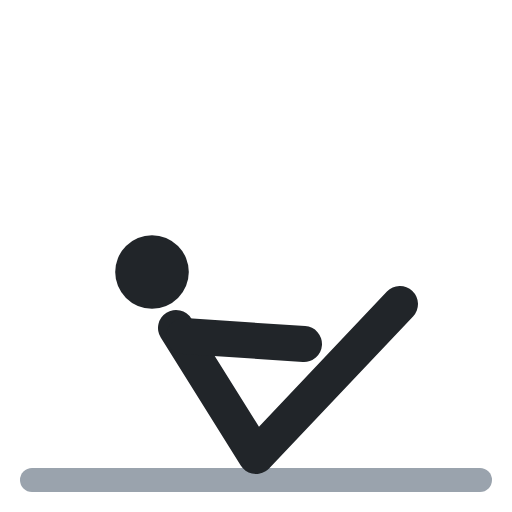
t = 0.00 s
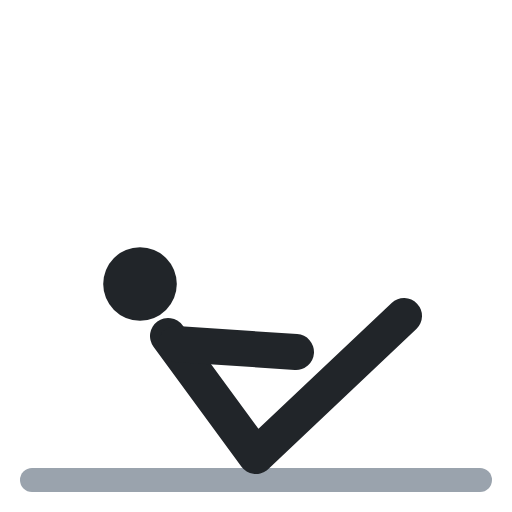
t = 0.40 s
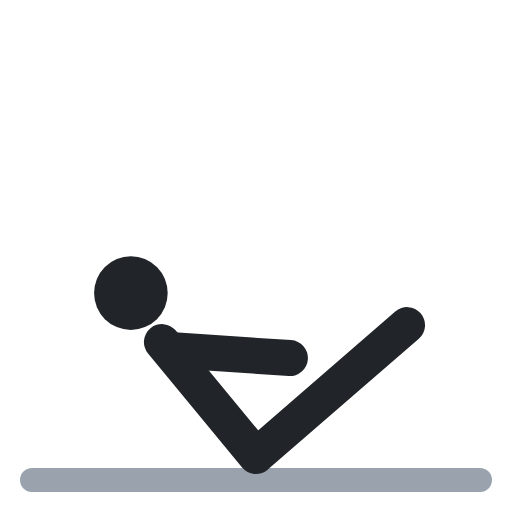
t = 0.60 s
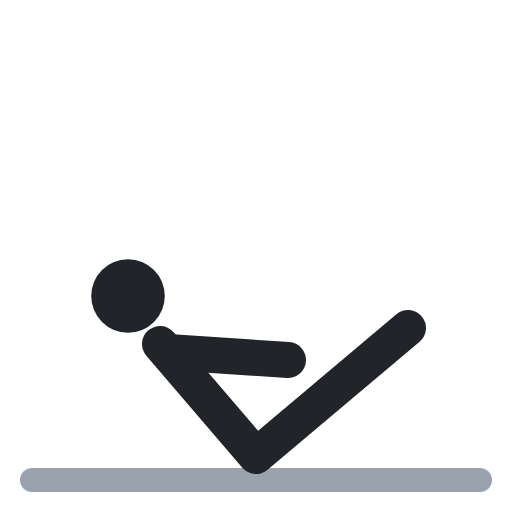
t = 1.00 s
t = 1.40 s: frame unchanged from t = 0.40 s, image omitted
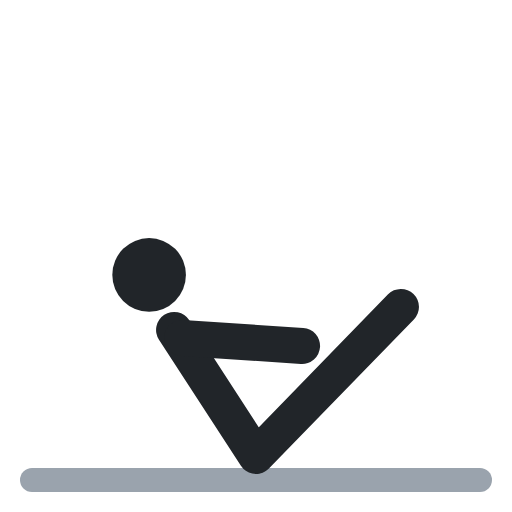
t = 1.60 s

The animated SVG that drew these frames (rendered in a browser with its animation timeline set to each time). Animation: 4 SMIL elements (animate=4); one cycle of 2.00 s, repeats indefinitely.

<svg xmlns="http://www.w3.org/2000/svg" viewBox="0 0 64 64" fill="none" stroke-linecap="round" stroke-linejoin="round"><polyline points="4,60 60,60" stroke="#9aa3ad" stroke-width="3"/><circle cx="19" cy="34" r="4.6" fill="#212529"><animate attributeName="cx" values="19;16;16;19;19" keyTimes="0;.4;.5;.9;1" calcMode="spline" keySplines=".45 0 .55 1;.45 0 .55 1;.45 0 .55 1;.45 0 .55 1" dur="2s" repeatCount="indefinite"/><animate attributeName="cy" values="34;37;37;34;34" keyTimes="0;.4;.5;.9;1" calcMode="spline" keySplines=".45 0 .55 1;.45 0 .55 1;.45 0 .55 1;.45 0 .55 1" dur="2s" repeatCount="indefinite"/></circle><polyline points="22,41 32,57 50,38" stroke="#212529" stroke-width="4.5"><animate attributeName="points" values="22,41 32,57 50,38;20,43 32,57 51,41;20,43 32,57 51,41;22,41 32,57 50,38;22,41 32,57 50,38" keyTimes="0;.4;.5;.9;1" calcMode="spline" keySplines=".45 0 .55 1;.45 0 .55 1;.45 0 .55 1;.45 0 .55 1" dur="2s" repeatCount="indefinite"/></polyline><polyline points="23,42 38,43" stroke="#212529" stroke-width="4.5"><animate attributeName="points" values="23,42 38,43;21,44 36,45;21,44 36,45;23,42 38,43;23,42 38,43" keyTimes="0;.4;.5;.9;1" calcMode="spline" keySplines=".45 0 .55 1;.45 0 .55 1;.45 0 .55 1;.45 0 .55 1" dur="2s" repeatCount="indefinite"/></polyline></svg>
